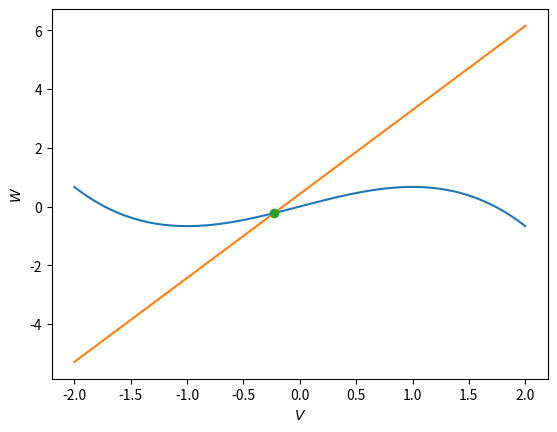
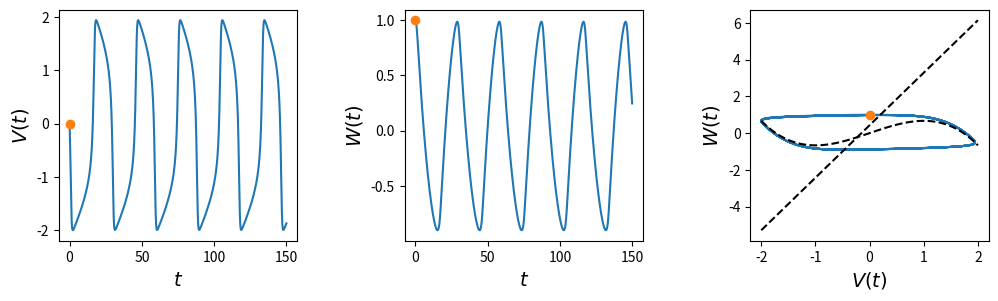
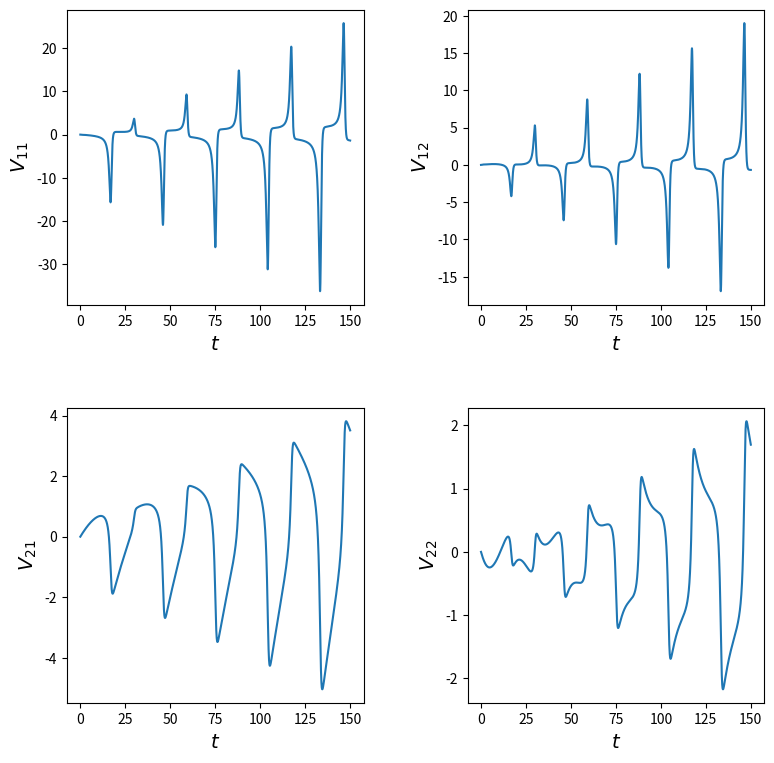
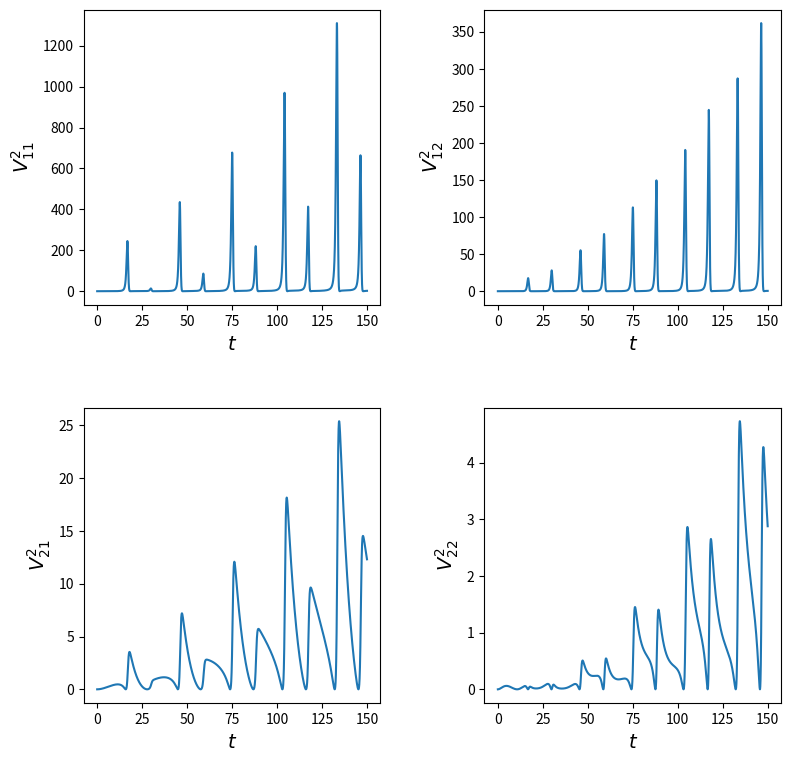

Recreate these plots in Python, in order.
# -*- coding: utf-8 -*-
"""
Created on Wed Sep 16 16:04:56 2020

Forward Solver for the FitzHugh-Nagumo Model
For more details, please check our paper: 
    "Forward Sensitivity Analysis of the FitzHugh–Nagumo System: Parameter Estimation"
[redacted]

[redacted]
"""


#%% Import libraries
import numpy as np
import math
import matplotlib.pyplot as plt


#%% Define Functions
# compute the cubic root of x
def cubic_root(x):
    return math.copysign(math.pow(abs(x), 1.0/3.0), x)


# Right-hand side of model
def rhs(X,a,b,tau,I):
    # V=X[0], W=X[1]
    f = np.zeros(2)
    f[0] = X[0] - (1/3)*(X[0])**3 - X[1] + I
    f[1] = (X[0] + a - b*X[1])/tau
    return f
    
 
# Time Integrator
def Euler(X,a,b,tau,I,dt): #1st order Euler Scheme
    f = rhs(X,a,b,tau,I)
    Xn = X + dt*f
    return Xn


def RK4(X,a,b,tau,I,dt): #4th order RK Scheme
    k1 = rhs(X,a,b,tau,I)
    k2 = rhs(X+k1*dt/2,a,b,tau,I)
    k3 = rhs(X+k2*dt/2,a,b,tau,I)
    k4 = rhs(X+k3*dt,a,b,tau,I)
    Xn = X + (dt/6)*(k1+2*k2+2*k3+k4)
    return Xn


# Jacobian of right-hand side of model
def Jrhs(X,a,b,tau,I):
    # V=X[0], W=X[1]
    df = np.zeros([2,4])
    df[0,0] = 1 - (X[0])**2
    df[0,1] = -1
    df[0,2] = 0
    df[0,3] = 0

    df[1,0] = 1/tau
    df[1,1] = -b/tau
    df[1,2] = 1/tau
    df[1,3] = -X[1]/tau
    return df
    

# Compute model Jacobians
def JEuler(X,a,b,tau,I,dt): #1st order Euler Scheme
    df = Jrhs(X,a,b,tau,I)
    dM = np.eye(2,4) + dt*df
    
    dMx = dM[:,:2]
    dMa = dM[:,2:]

    return dMx, dMa

    
def JRK4(X,a,b,tau,I,dt): #4th order RK Scheme
    k1 = rhs(X,a,b,tau,I)
    k2 = rhs(X+k1*dt/2,a,b,tau,I)
    k3 = rhs(X+k2*dt/2,a,b,tau,I)
    #k4 = rhs(X+k3*dt,a,b,tau,I)
    
    dk1 = Jrhs(X,a,b,tau,I)
    dk2 = Jrhs(X+k1*dt/2,a,b,tau,I) @ (np.eye(4)+(dt/2)*np.vstack([dk1,np.zeros([2,4])]))
    dk3 = Jrhs(X+k2*dt/2,a,b,tau,I) @ (np.eye(4)+(dt/2)*np.vstack([dk2,np.zeros([2,4])]))
    dk4 = Jrhs(X+k3*dt,a,b,tau,I) @ (np.eye(4)+(dt)*np.vstack([dk3,np.zeros([2,4])]))


    dM = np.eye(2,4) + (dt/6)*(dk1 + 2*dk2 + 2*dk3 + dk4)
    dMx = dM[:,:2]
    dMa = dM[:,2:]

    return dMx, dMa
    

#%% Main script

n = 2 #dimension of state u
p = 2 #dimension of parameters
m = 2 #dimension of measurement z

  
tm = 150
dt = 0.01 #timestep
nt = int(tm/dt) #total number of timesteps
t = np.linspace(0,tm,nt+1)

X0 = np.array([0,1])

a = 0.25
b = 0.25
I = 0
tau = 10


sig = 0.1
R = sig**2 * np.eye(m)
Ri = np.linalg.inv(R)

#%% Fixed [equilibrium] points

a = 0.15
b = 0.35
I= 0

# Nullclines
# V-curve [dV/dt=0]
V = np.linspace(-2,2,100)
W1 = V - (1/3)*V**3+I

# W-curve [dV/dt=0]
W2 = (V+a)/b


p = 3*(1/b-1)
q = 3*(a/b-I)
Vs = cubic_root( (-q/2) + np.sqrt(q**2/4 + p**3/27) )  \
   + cubic_root( (-q/2) - np.sqrt(q**2/4 + p**3/27) )
Ws = (Vs+a)/b
   

plt.figure(1)
plt.plot(V,W1)
plt.plot(V,W2)
plt.plot(Vs,Ws,'o')
#plt.ylim([-2,2])
plt.xlabel(r'$V$')
plt.ylabel(r'$W$')


# Check for stability
Xs = np.array([Vs,Ws])
J = Jrhs(Xs,a,b,tau,I)[:,:2]
L = np.linalg.eig(J)[0]

if np.all(L<0):
    print('Stable')
elif np.all(L>0):
    print('Unstable')

#%% Time integration

X = np.zeros([2,nt+1])
X[:,0] = X0
for k in range(nt):
    X[:,k+1] = RK4(X[:,k],a,b,tau,I,dt)

fig, ax = plt.subplots(nrows=1,ncols=3, figsize=(12,3))
ax = ax.flat

ax[0].plot(t,X[0,:], color='C0')  
ax[0].plot(t[0],X[0,0],'o', color='C1')
ax[0].set_xlabel(r'$t$', fontsize=14)
ax[0].set_ylabel(r'$V(t)$', fontsize=14)

ax[1].plot(t,X[1,:], color='C0')
ax[1].plot(t[0],X[1,0], 'o', color='C1')   
ax[1].set_xlabel(r'$t$', fontsize=14)
ax[1].set_ylabel(r'$W(t)$', fontsize=14)


ax[2].plot(X[0,:],X[1,:], color='C0')  
ax[2].plot(X[0,0],X[1,0], 'o', color='C1')  
ax[2].plot(V,W1,'--k')
ax[2].plot(V,W2,'--k')
ax[2].set_xlabel(r'$V(t)$', fontsize=14)
ax[2].set_ylabel(r'$W(t)$', fontsize=14)
#ax[2].set_ylim([-2,2])

fig.subplots_adjust(wspace=0.45)

plt.show()
#%%%
    
V = np.zeros([2,2,nt+1])

for k in range(nt):
    dMx , dMa = JRK4(X[:,k],a,b,tau,I,dt)
    dMx , dMa = JEuler(X[:,k],a,b,tau,I,dt)

    V[:,:,k+1] = dMx @ V[:,:,k] + dMa

#%%    
fig, ax = plt.subplots(nrows=2,ncols=2, figsize=(9,9))
ax = ax.flat

ax[0].plot(t,V[0,0,:]**1)    
ax[0].set_ylabel(r'$V_{11}$', fontsize=14)

ax[1].plot(t,V[0,1,:]**1)  
ax[1].set_ylabel(r'$V_{12}$', fontsize=14)
  
ax[2].plot(t,V[1,0,:]**1)  
ax[2].set_ylabel(r'$V_{21}$', fontsize=14)
  
ax[3].plot(t,V[1,1,:]**1)    
ax[3].set_ylabel(r'$V_{22}$', fontsize=14)

for i in range(4):
    ax[i].set_xlabel(r'$t$', fontsize=14)

fig.subplots_adjust(hspace=0.35, wspace=0.35)


plt.show()

#%%    
fig, ax = plt.subplots(nrows=2,ncols=2, figsize=(9,9))
ax = ax.flat

ax[0].plot(t,V[0,0,:]**2)    
ax[0].set_ylabel(r'$V_{11}^2$', fontsize=14)

ax[1].plot(t,V[0,1,:]**2)  
ax[1].set_ylabel(r'$V_{12}^2$', fontsize=14)
  
ax[2].plot(t,V[1,0,:]**2)  
ax[2].set_ylabel(r'$V_{21}^2$', fontsize=14)
  
ax[3].plot(t,V[1,1,:]**2)    
ax[3].set_ylabel(r'$V_{22}^2$', fontsize=14)

for i in range(4):
    ax[i].set_xlabel(r'$t$', fontsize=14)

fig.subplots_adjust(hspace=0.35, wspace=0.35)


plt.show()